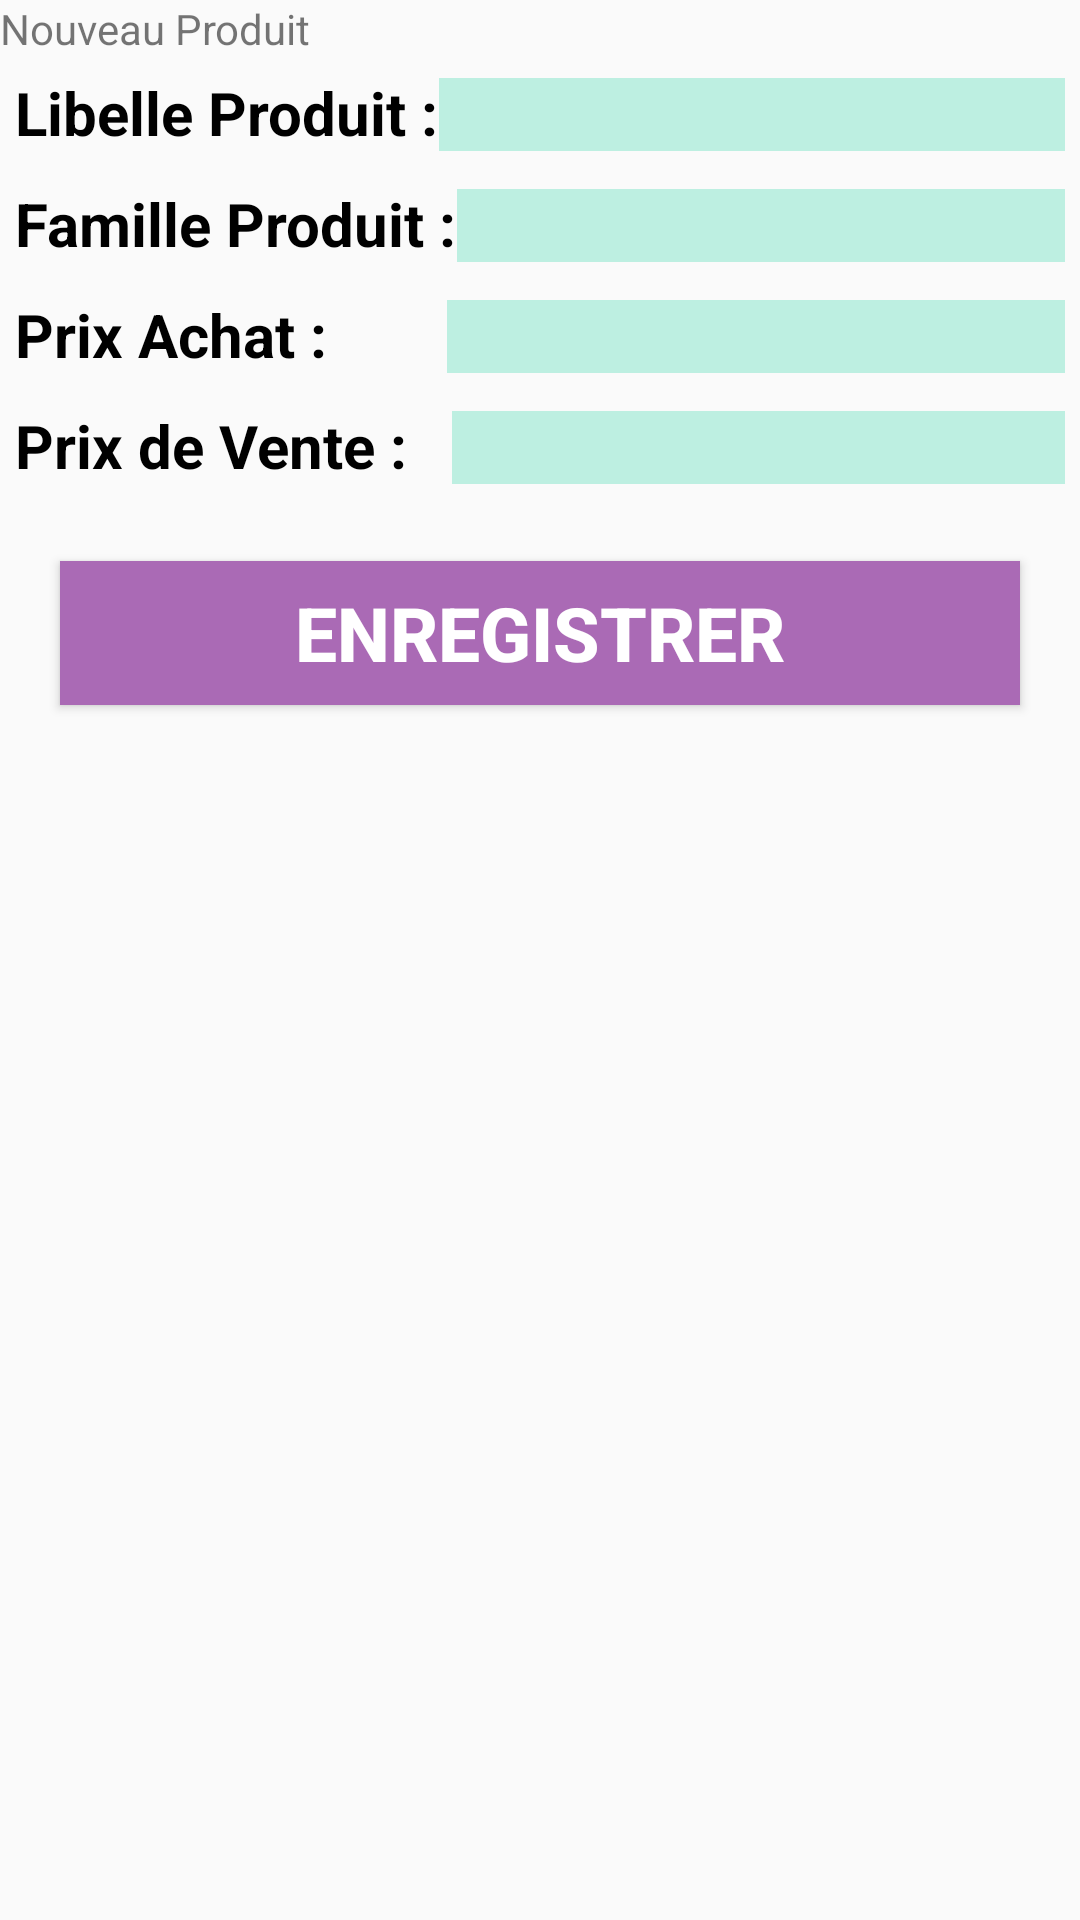

The Android layout XML behind this screen, and the referenced resources:
<!-- AndroidManifest.xml: application theme Theme.ExSqLite -->
<!-- res/layout/activity_nouveau_produit.xml -->
<?xml version="1.0" encoding="utf-8"?>
<LinearLayout xmlns:android="http://schemas.android.com/apk/res/android"
    android:orientation="vertical"
    android:layout_width="match_parent"
    android:layout_height="match_parent">

    <TextView
        android:layout_width="match_parent"
        android:layout_height="wrap_content"
        android:text="Nouveau Produit"
        style="@style/TextViewStyle"/>
    <LinearLayout
        android:layout_width="match_parent"
        android:layout_height="wrap_content"
        android:orientation="horizontal"
        android:layout_margin="5dp">
    <TextView
        android:layout_width="wrap_content"
        android:layout_height="wrap_content"
        android:text="Libelle Produit :"
        android:textSize="20sp"
        android:textColor="@color/black"
        android:textStyle="bold"/>
    <EditText
        android:layout_width="match_parent"
        android:layout_height="wrap_content"
        android:background="#BDEFE1"
        android:inputType="text"
        android:id="@+id/elib"/>
    </LinearLayout>

    <LinearLayout
        android:layout_width="match_parent"
        android:layout_height="wrap_content"
        android:orientation="horizontal"
        android:layout_margin="5dp">
        <TextView
            android:layout_width="wrap_content"
            android:layout_height="wrap_content"
            android:text="Famille Produit :"
            android:textSize="20sp"
            android:textColor="@color/black"
            android:textStyle="bold"/>
        <EditText
            android:layout_width="match_parent"
            android:layout_height="wrap_content"
            android:background="#BDEFE1"
            android:inputType="text"
            android:id="@+id/efamille"/>
    </LinearLayout>

    <LinearLayout
        android:layout_width="match_parent"
        android:layout_height="wrap_content"
        android:orientation="horizontal"
        android:layout_margin="5dp">
        <TextView
            android:layout_width="wrap_content"
            android:layout_height="wrap_content"
            android:text="Prix Achat :"
            android:textSize="20sp"
            android:textColor="@color/black"
            android:textStyle="bold"/>
        <EditText
            android:layout_width="match_parent"
            android:layout_height="wrap_content"
            android:background="#BDEFE1"
            android:inputType="text"
            android:layout_marginLeft="40dp"
            android:id="@+id/eprxachat"/>
    </LinearLayout>

    <LinearLayout
        android:layout_width="match_parent"
        android:layout_height="wrap_content"
        android:orientation="horizontal"
        android:layout_margin="5dp">
        <TextView
            android:layout_width="wrap_content"
            android:layout_height="wrap_content"
            android:text="Prix de Vente :"
            android:textSize="20sp"
            android:textColor="@color/black"
            android:textStyle="bold"/>
        <EditText
            android:layout_width="match_parent"
            android:layout_height="wrap_content"
            android:background="#BDEFE1"
            android:inputType="text"
            android:layout_marginLeft="15dp"
            android:id="@+id/eprxvente"/>
    </LinearLayout>

    <Button
        android:layout_width="match_parent"
        android:layout_height="wrap_content"
        android:layout_margin="20dp"
        android:textColor="@color/white"
        android:textSize="25sp"
        android:textStyle="bold"
        android:text="Enregistrer"
        android:background="#AA6AB5"
        android:id="@+id/btnsave"/>


</LinearLayout>
<!-- resources referenced by this layout -->
<resources>
  <style name="Theme.ExSqLite" parent="Theme.AppCompat.Light.NoActionBar">
          
          <item name="colorPrimary">@color/purple_500</item>
          <item name="colorPrimaryVariant">@color/purple_700</item>
          <item name="colorOnPrimary">@color/white</item>
          
          <item name="colorSecondary">@color/teal_200</item>
          <item name="colorSecondaryVariant">@color/teal_700</item>
          <item name="colorOnSecondary">@color/black</item>
          
          <item name="android:statusBarColor" tools:targetApi="l">?attr/colorPrimaryVariant</item>
          
      </style>
  <!-- not gathered from this repository: default colours our renderer supplied (Android Studio template values) -->
  <color name="purple_500">#FF6200EE</color>
  <color name="purple_700">#FF3700B3</color>
  <color name="teal_200">#FF03DAC5</color>
  <color name="teal_700">#FF018786</color>
  <color name="black">#FF000000</color>
  <color name="white">#FFFFFFFF</color>
</resources>
